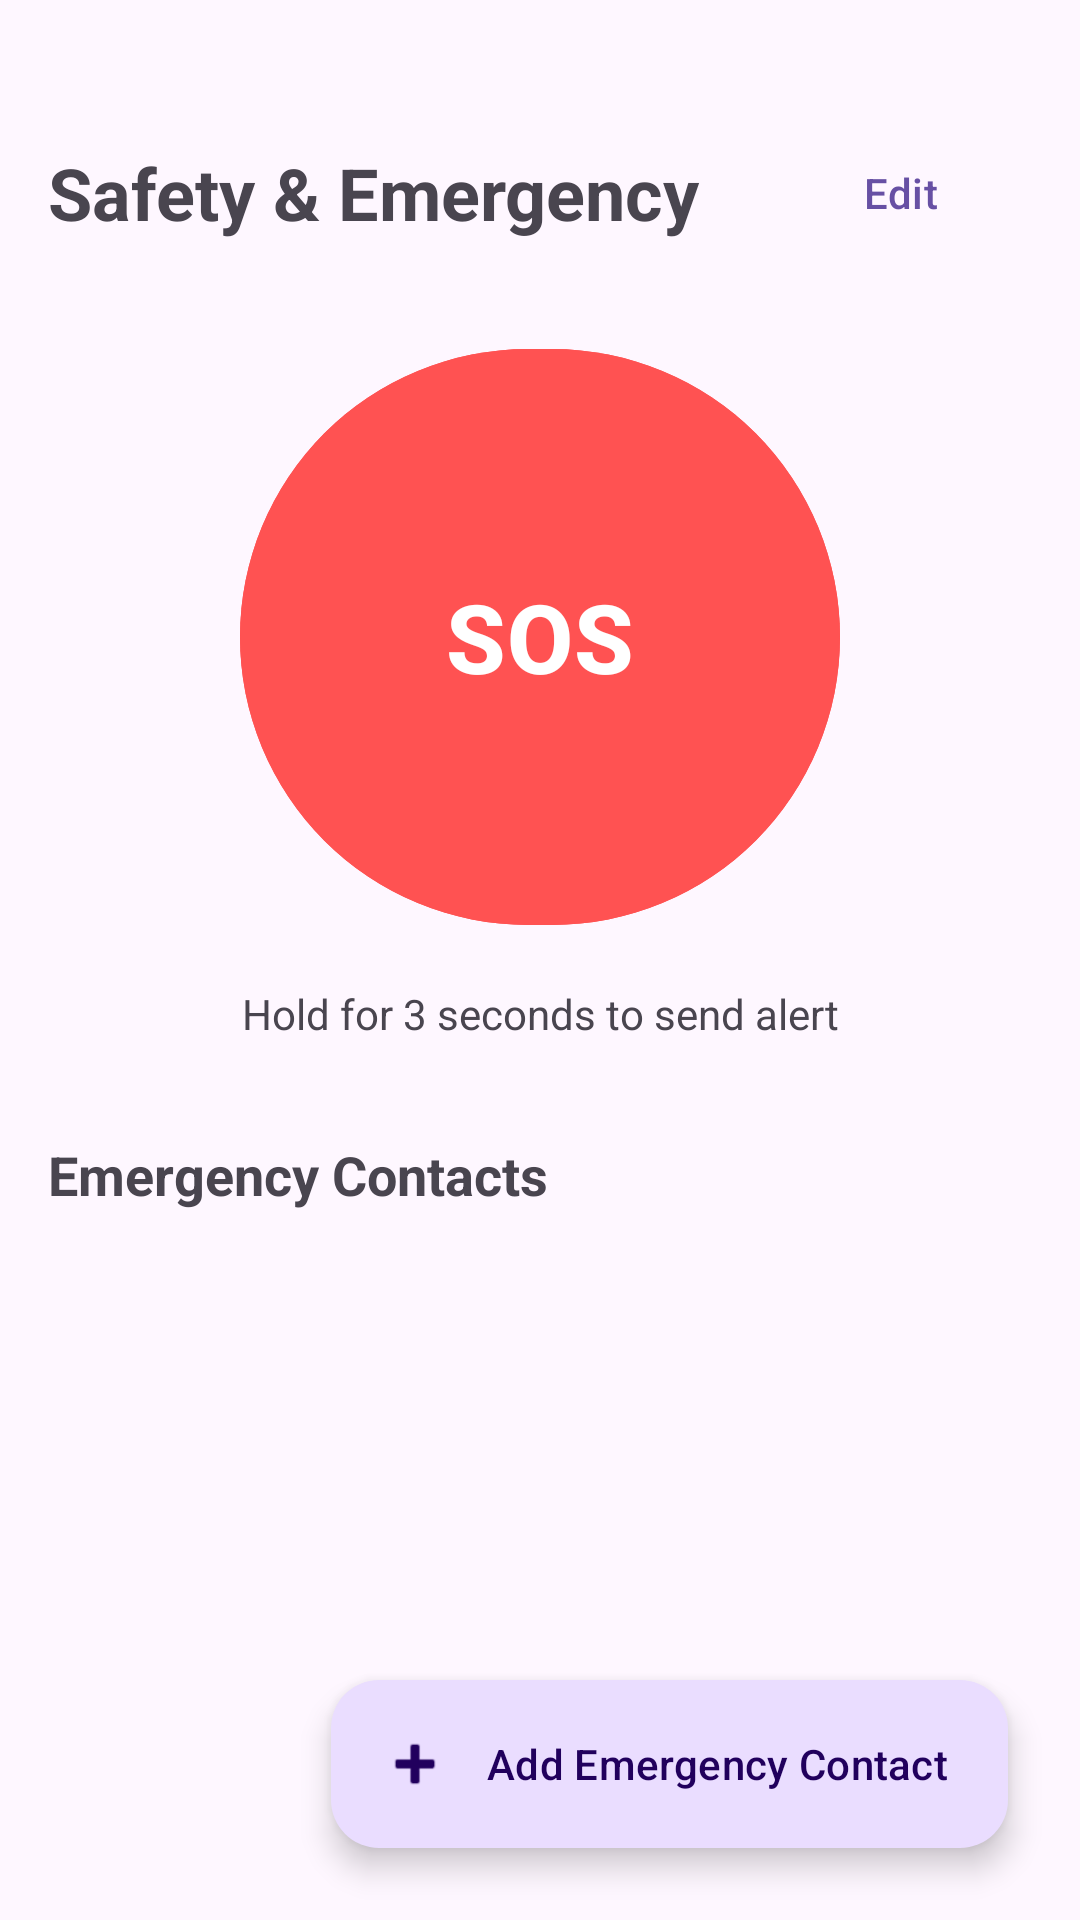

Here is an Android app screen rendered from its layout file. Give the layout XML and the strings, colors and styles it references.
<!-- AndroidManifest.xml: application theme Theme.Projectgroup10 -->
<!-- res/layout/activity_emergency.xml -->
<?xml version="1.0" encoding="utf-8"?>
<androidx.constraintlayout.widget.ConstraintLayout xmlns:android="http://schemas.android.com/apk/res/android"
    xmlns:app="http://schemas.android.com/apk/res-auto"
    xmlns:tools="http://schemas.android.com/tools"
    android:id="@+id/main"
    android:layout_width="match_parent"
    android:layout_height="match_parent"
    tools:context=".EmergencyActivity">

    <ScrollView
        android:layout_width="match_parent"
        android:layout_height="match_parent"
        android:fillViewport="true">

        <androidx.constraintlayout.widget.ConstraintLayout
            android:layout_width="match_parent"
            android:layout_height="wrap_content"
            android:padding="16dp">

            <TextView
                android:id="@+id/tv_emergency_title"
                android:layout_width="wrap_content"
                android:layout_height="wrap_content"
                android:layout_marginTop="32dp"
                android:text="Safety &amp; Emergency"
                android:textSize="24sp"
                android:textStyle="bold"
                app:layout_constraintStart_toStartOf="parent"
                app:layout_constraintTop_toTopOf="parent" />

            <com.google.android.material.button.MaterialButton
                android:id="@+id/btn_edit_mode"
                style="@style/Widget.Material3.Button.TextButton"
                android:layout_width="wrap_content"
                android:layout_height="wrap_content"
                android:text="Edit"
                app:layout_constraintEnd_toEndOf="parent"
                app:layout_constraintTop_toTopOf="@id/tv_emergency_title"
                app:layout_constraintBottom_toBottomOf="@id/tv_emergency_title" />

            <com.google.android.material.button.MaterialButton
                android:id="@+id/btn_sos"
                style="@style/Widget.Material3.Button.TonalButton"
                android:layout_width="200dp"
                android:layout_height="200dp"
                android:layout_marginTop="32dp"
                android:backgroundTint="#FF5252"
                android:text="SOS"
                android:textColor="@android:color/white"
                android:textSize="32sp"
                android:textStyle="bold"
                app:cornerRadius="100dp"
                app:layout_constraintEnd_toEndOf="parent"
                app:layout_constraintStart_toStartOf="parent"
                app:layout_constraintTop_toBottomOf="@id/tv_emergency_title" />

            <TextView
                android:id="@+id/tv_sos_desc"
                android:layout_width="wrap_content"
                android:layout_height="wrap_content"
                android:layout_marginTop="16dp"
                android:text="Hold for 3 seconds to send alert"
                android:textSize="14sp"
                app:layout_constraintEnd_toEndOf="parent"
                app:layout_constraintStart_toStartOf="parent"
                app:layout_constraintTop_toBottomOf="@id/btn_sos" />

            <TextView
                android:id="@+id/tv_contacts_title"
                android:layout_width="wrap_content"
                android:layout_height="wrap_content"
                android:layout_marginTop="32dp"
                android:text="Emergency Contacts"
                android:textSize="18sp"
                android:textStyle="bold"
                app:layout_constraintStart_toStartOf="parent"
                app:layout_constraintTop_toBottomOf="@id/tv_sos_desc" />

            <androidx.recyclerview.widget.RecyclerView
                android:id="@+id/rv_contacts"
                android:layout_width="match_parent"
                android:layout_height="wrap_content"
                android:layout_marginTop="8dp"
                android:nestedScrollingEnabled="false"
                app:layout_constraintTop_toBottomOf="@id/tv_contacts_title"
                tools:listitem="@layout/item_contact" />

            <View
                android:layout_width="match_parent"
                android:layout_height="100dp"
                app:layout_constraintTop_toBottomOf="@id/rv_contacts" />

        </androidx.constraintlayout.widget.ConstraintLayout>
    </ScrollView>

    <com.google.android.material.floatingactionbutton.ExtendedFloatingActionButton
        android:id="@+id/fab_add_contact"
        android:layout_width="wrap_content"
        android:layout_height="wrap_content"
        android:layout_margin="24dp"
        android:text="Add Emergency Contact"
        app:icon="@android:drawable/ic_input_add"
        app:layout_constraintBottom_toBottomOf="parent"
        app:layout_constraintEnd_toEndOf="parent" />

</androidx.constraintlayout.widget.ConstraintLayout>
<!-- res/layout/item_contact.xml (included above) -->
<?xml version="1.0" encoding="utf-8"?>
<com.google.android.material.card.MaterialCardView xmlns:android="http://schemas.android.com/apk/res/android"
    xmlns:app="http://schemas.android.com/apk/res-auto"
    android:layout_width="match_parent"
    android:layout_height="wrap_content"
    android:layout_marginHorizontal="16dp"
    android:layout_marginVertical="8dp"
    app:cardCornerRadius="12dp"
    app:cardElevation="2dp">

    <LinearLayout
        android:layout_width="match_parent"
        android:layout_height="wrap_content"
        android:gravity="center_vertical"
        android:orientation="horizontal"
        android:paddingHorizontal="16dp"
        android:paddingVertical="12dp">

        <LinearLayout
            android:layout_width="0dp"
            android:layout_height="wrap_content"
            android:layout_weight="1"
            android:orientation="vertical">

            <TextView
                android:id="@+id/tv_contact_name"
                android:layout_width="wrap_content"
                android:layout_height="wrap_content"
                android:text="Contact Name"
                android:textSize="18sp"
                android:textStyle="bold" />

            <TextView
                android:id="@+id/tv_contact_phone"
                android:layout_width="wrap_content"
                android:layout_height="wrap_content"
                android:text="123456789"
                android:textSize="14sp" />
        </LinearLayout>

        <ImageButton
            android:id="@+id/btn_call"
            android:layout_width="48dp"
            android:layout_height="48dp"
            android:background="?attr/selectableItemBackgroundBorderless"
            android:src="@android:drawable/ic_menu_call"
            app:tint="?attr/colorPrimary" />

        <ImageButton
            android:id="@+id/btn_edit"
            android:layout_width="48dp"
            android:layout_height="48dp"
            android:background="?attr/selectableItemBackgroundBorderless"
            android:src="@android:drawable/ic_menu_edit" />

        <ImageButton
            android:id="@+id/btn_delete"
            android:layout_width="48dp"
            android:layout_height="48dp"
            android:background="?attr/selectableItemBackgroundBorderless"
            android:src="@android:drawable/ic_menu_delete" />

    </LinearLayout>
</com.google.android.material.card.MaterialCardView>
<!-- resources referenced by this layout -->
<resources>
  <style name="Theme.Projectgroup10" parent="Base.Theme.Projectgroup10" />
  <style name="Base.Theme.Projectgroup10" parent="Theme.Material3.DayNight.NoActionBar">
          
          
      </style>
</resources>
